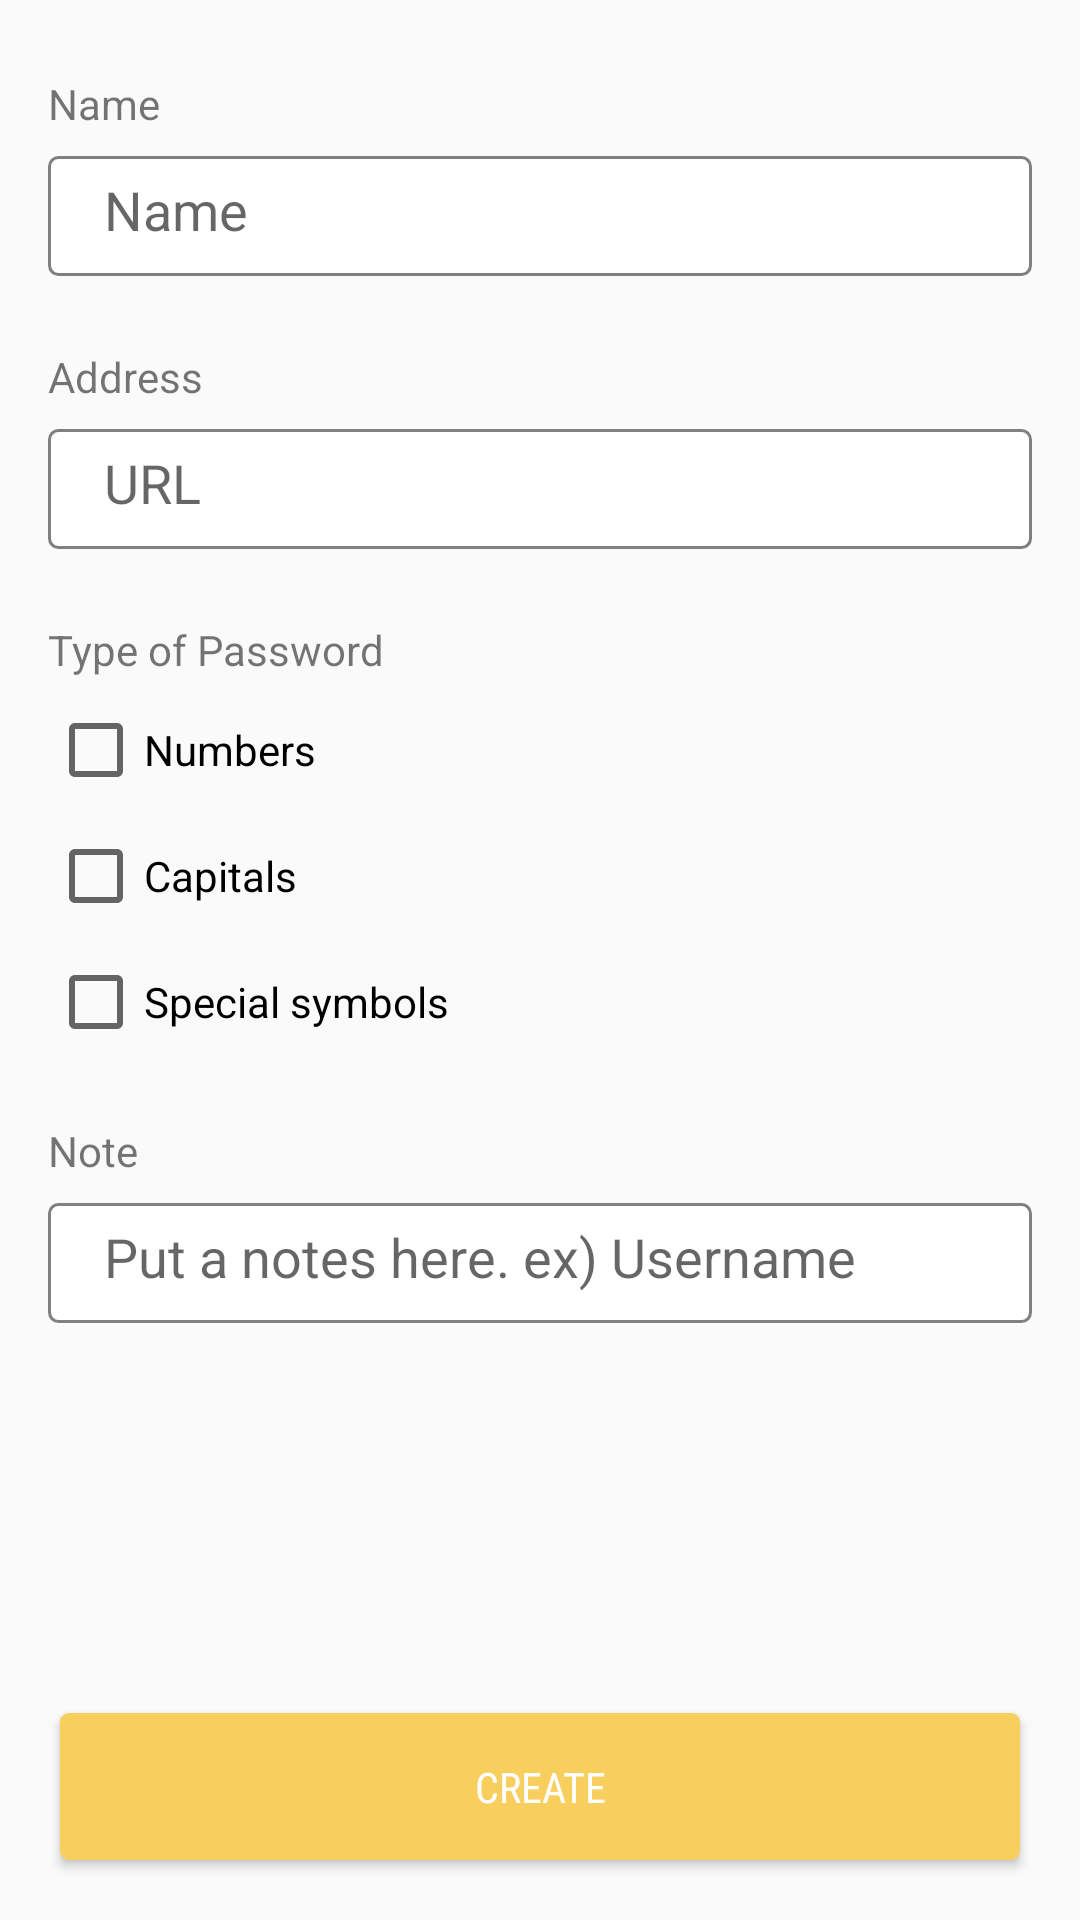

Produce the Android XML layout that renders to this screen, including the resource entries it uses.
<!-- AndroidManifest.xml: application theme AppTheme -->
<!-- res/layout/secret_add.xml -->
<?xml version="1.0" encoding="utf-8"?>
<androidx.constraintlayout.widget.ConstraintLayout
        xmlns:android="http://schemas.android.com/apk/res/android"
        xmlns:tools="http://schemas.android.com/tools"
        xmlns:app="http://schemas.android.com/apk/res-auto"
        android:layout_width="match_parent"
        android:layout_height="match_parent"
        tools:context=".presentation.AddActivity">

    <TextView
            android:text="Name"
            android:layout_marginTop="25dp"
            android:layout_marginStart="16dp"
            android:layout_width="match_parent"
            android:layout_height="wrap_content"
            android:id="@+id/add_tv_name"
            app:layout_constraintStart_toStartOf="parent"
            app:layout_constraintTop_toTopOf="parent"
            />

    <EditText
            android:layout_width="match_parent"
            android:inputType="text"
            android:ems="10"
            android:id="@+id/add_edittext_name"
            android:layout_height="40dp"
            android:layout_marginTop="8dp"
            android:layout_marginStart="16dp"
            android:layout_marginEnd="16dp"
            app:layout_constraintTop_toBottomOf="@id/add_tv_name"
            android:hint="  Name"
            android:background="@drawable/box_edit_text_bg"
            android:padding="10dp"
            />

    <TextView
            android:text="Address"
            android:layout_marginStart="16dp"
            android:layout_width="match_parent"
            android:layout_height="wrap_content"
            android:id="@+id/add_tv_address"
            android:layout_marginTop="24dp"
            app:layout_constraintTop_toBottomOf="@id/add_edittext_name"

            />

    <EditText
            android:layout_marginTop="8dp"
            android:layout_width="match_parent"
            android:layout_height="40dp"
            android:layout_marginStart="16dp"
            android:layout_marginEnd="16dp"
            android:ems="10"
            android:id="@+id/add_edittext_address"
            android:background="@drawable/box_edit_text_bg"
            app:layout_constraintTop_toBottomOf="@id/add_tv_address"
            android:hint="  URL"
            android:padding="10dp"
            android:inputType="textUri"/>

    <TextView
            android:text="Type of Password"
            android:layout_marginStart="16dp"
            android:layout_width="match_parent"
            android:layout_height="wrap_content"
            android:id="@+id/add_tv_type"
            android:layout_marginTop="24dp"
            app:layout_constraintTop_toBottomOf="@id/add_edittext_address"

            />

    <CheckBox
            android:id="@+id/type_checkbox_number"
            app:layout_constraintTop_toBottomOf="@id/add_tv_type"
            android:layout_width="wrap_content"
            android:layout_height="wrap_content"
            app:layout_constraintStart_toStartOf="parent"
            android:layout_marginStart="16dp"
            android:layout_marginTop="8dp"

            android:text="Numbers" />

    <CheckBox
            android:id="@+id/type_checkbox_capital"
            app:layout_constraintStart_toStartOf="parent"
            app:layout_constraintTop_toBottomOf="@id/type_checkbox_number"
            android:layout_width="wrap_content"
            android:layout_height="wrap_content"
            android:layout_marginStart="16dp"
            android:layout_marginTop="10dp"
            android:text="Capitals" />
    
    <CheckBox
            android:id="@+id/type_checkbox_specialcharacter"
            app:layout_constraintStart_toStartOf="parent"
            app:layout_constraintTop_toBottomOf="@id/type_checkbox_capital"
            android:layout_width="wrap_content"
            android:layout_height="wrap_content"
            android:layout_marginStart="16dp"
            android:layout_marginTop="10dp"

            android:text="Special symbols" />


    <TextView
            android:text="Note"
            android:layout_marginStart="16dp"
            android:layout_width="match_parent"
            android:layout_height="wrap_content"
            android:id="@+id/add_tv_note"
            android:layout_marginTop="24dp"
            app:layout_constraintTop_toBottomOf="@id/type_checkbox_specialcharacter"

            />

    <EditText
            android:layout_width="match_parent"
            android:layout_height="40dp"
            android:layout_marginTop="8dp"
            android:hint="  Put a notes here. ex) Username"
            android:padding="10dp"
            android:layout_marginStart="16dp"
            android:layout_marginEnd="16dp"
            android:ems="10"
            android:id="@+id/add_edittext_note"
            android:background="@drawable/box_edit_text_bg"
            app:layout_constraintTop_toBottomOf="@id/add_tv_note"

            android:inputType="text"/>

    <Button
            android:id="@+id/add_button"
            android:layout_width="match_parent"
            android:layout_height="49dp"
            android:layout_marginBottom="20dp"
            android:layout_marginStart="20dp"
            android:layout_marginEnd="20dp"
            android:background="@drawable/create_button_bg"
            android:fontFamily="sans-serif-condensed"
            android:text="CREATE"
            android:textColor="#ffffff"
            app:layout_constraintBottom_toBottomOf="parent"
            tools:layout_editor_absoluteX="30dp" />

</androidx.constraintlayout.widget.ConstraintLayout>
<!-- resources referenced by this layout -->
<resources>
  <!-- drawable box_edit_text_bg (drawable) -->
  <?xml version="1.0" encoding="utf-8"?>
  <shape xmlns:android="http://schemas.android.com/apk/res/android">
      <corners android:radius="3dp"/>
      <solid android:color="#ffffff"/>
      <stroke android:width="1dip" android:color="#808080" />
  
  </shape>
  <!-- drawable create_button_bg (drawable) -->
  <?xml version="1.0" encoding="utf-8"?>
  <shape xmlns:android="http://schemas.android.com/apk/res/android">
      <solid android:color="#f8cf5f"/>
      <corners android:radius="3dp"/>
  
  </shape>
  <style name="AppTheme" parent="Theme.AppCompat.Light.DarkActionBar">
          
          <item name="windowActionBar">false</item>
          <item name="windowNoTitle">true</item>
          <item name="colorPrimary">@color/colorPrimary</item>
          <item name="colorPrimaryDark">@color/colorPrimaryDark</item>
          <item name="colorAccent">@color/colorAccent</item>
      </style>
  <color name="colorPrimary">#363740</color>
  <color name="colorPrimaryDark">#27272E</color>
  <color name="colorAccent">#F8CF5F</color>
</resources>
